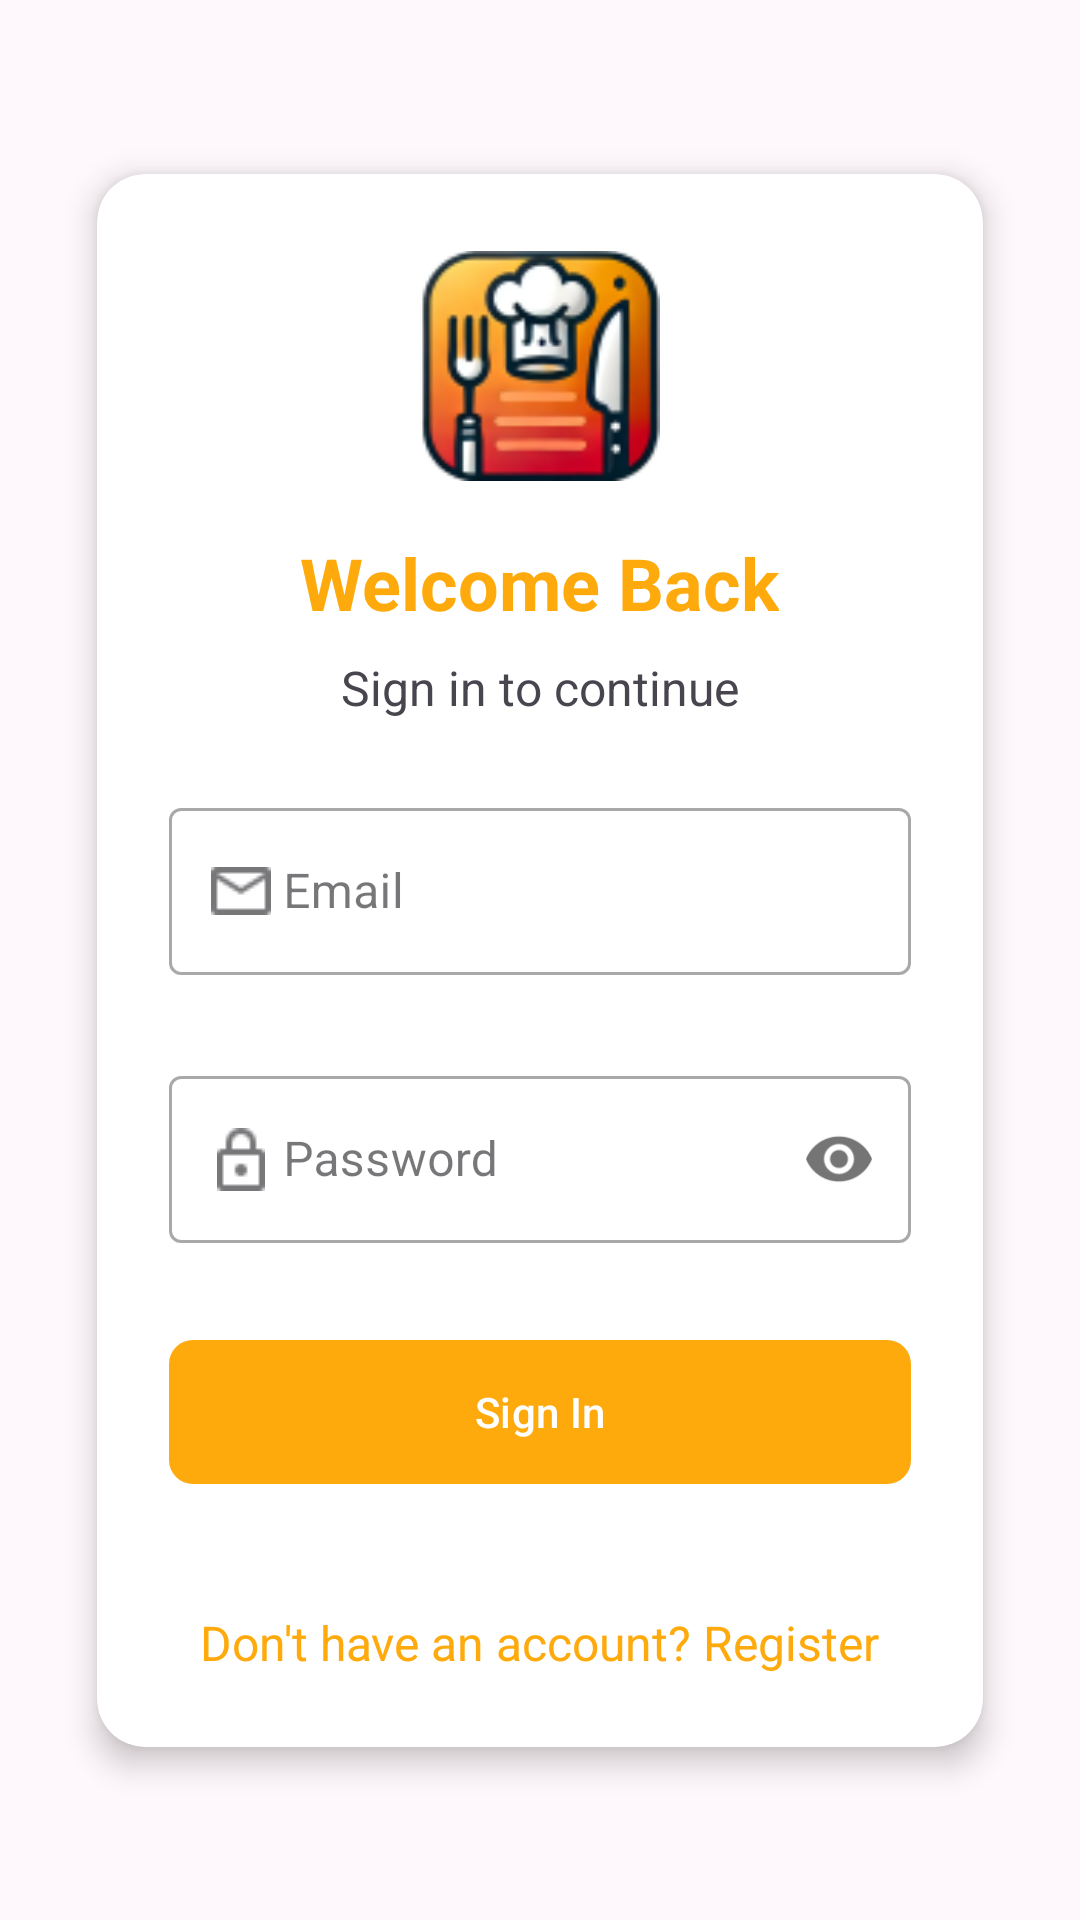

Produce the Android XML layout that renders to this screen, including the resource entries it uses.
<!-- AndroidManifest.xml: application theme Theme.RestaurantBookingApp -->
<!-- res/layout/activity_login.xml -->
<?xml version="1.0" encoding="utf-8"?>
<androidx.constraintlayout.widget.ConstraintLayout xmlns:android="http://schemas.android.com/apk/res/android"
    xmlns:app="http://schemas.android.com/apk/res-auto"
    xmlns:tools="http://schemas.android.com/tools"
    android:id="@+id/main"
    android:layout_width="match_parent"
    android:layout_height="match_parent"
    android:background="?android:attr/colorBackground"
    android:backgroundTint="#0CFFFEAA"
    android:padding="16dp">

    
    <androidx.cardview.widget.CardView
        android:id="@+id/loginCardView"
        android:layout_width="0dp"
        android:layout_height="wrap_content"
        app:cardCornerRadius="16dp"
        app:cardElevation="6dp"
        app:layout_constraintBottom_toBottomOf="parent"
        app:layout_constraintEnd_toEndOf="parent"
        app:layout_constraintStart_toStartOf="parent"
        app:layout_constraintTop_toTopOf="parent"
        app:layout_constraintWidth_percent="0.9">

        <LinearLayout
            android:layout_width="match_parent"
            android:layout_height="wrap_content"
            android:gravity="center_horizontal"
            android:orientation="vertical"
            android:padding="24dp">

            
            <ImageView
                android:id="@+id/appLogo"
                android:layout_width="80dp"
                android:layout_height="80dp"
                android:layout_marginBottom="16dp"
                android:contentDescription="App Logo"
                android:src="@drawable/app_logo"
                tools:ignore="MissingConstraints" />

            
            <TextView
                android:id="@+id/titleText"
                android:layout_width="wrap_content"
                android:layout_height="wrap_content"
                android:layout_gravity="center"
                android:paddingBottom="8dp"
                android:text="Welcome Back"
                android:textColor="?android:attr/colorPressedHighlight"
                android:textSize="24sp"
                android:textStyle="bold" />

            
            <TextView
                android:id="@+id/subtitleText"
                android:layout_width="wrap_content"
                android:layout_height="wrap_content"
                android:layout_gravity="center"
                android:paddingBottom="24dp"
                android:text="Sign in to continue"
                android:textColor="?android:attr/textColorSecondary"
                android:textSize="16sp" />

            
            <com.google.android.material.textfield.TextInputLayout
                android:id="@+id/emailInputLayout"
                style="@style/Widget.MaterialComponents.TextInputLayout.OutlinedBox"
                android:layout_width="match_parent"
                android:layout_height="wrap_content"
                android:hint="Email"
                app:errorEnabled="true"
                app:startIconDrawable="@drawable/ic_email"
                >

                <com.google.android.material.textfield.TextInputEditText
                    android:id="@+id/emailInput"
                    android:layout_width="match_parent"
                    android:layout_height="wrap_content"
                    android:inputType="textEmailAddress"
                    android:paddingStart="38dp"/>
            </com.google.android.material.textfield.TextInputLayout>

            
            <com.google.android.material.textfield.TextInputLayout
                android:id="@+id/passwordInputLayout"
                style="@style/Widget.MaterialComponents.TextInputLayout.OutlinedBox"
                android:layout_width="match_parent"
                android:layout_height="wrap_content"
                android:layout_marginTop="8dp"
                android:hint="Password"
                app:errorEnabled="true"
                app:passwordToggleEnabled="true"
                app:startIconDrawable="@drawable/ic_lock">

                <com.google.android.material.textfield.TextInputEditText
                    android:id="@+id/passwordInput"
                    android:layout_width="match_parent"
                    android:layout_height="wrap_content"
                    android:inputType="textPassword"
                    android:paddingStart="38dp"/>
            </com.google.android.material.textfield.TextInputLayout>
            

            
            <com.google.android.material.button.MaterialButton
                android:id="@+id/loginButton"
                android:layout_width="match_parent"
                android:layout_height="56dp"
                android:layout_marginTop="8dp"
                android:text="Sign In"
                android:textAllCaps="false"
                app:backgroundTint="?android:attr/colorPressedHighlight"
                app:cornerRadius="8dp" />

            
            <TextView
                android:id="@+id/registerText"
                android:layout_marginTop="38dp"
                android:layout_width="wrap_content"
                android:layout_height="wrap_content"
                android:layout_gravity="center"
                android:text="Don't have an account? Register"
                android:textColor="?android:attr/colorPressedHighlight"
                android:textSize="16sp" />
        </LinearLayout>
    </androidx.cardview.widget.CardView>
</androidx.constraintlayout.widget.ConstraintLayout>
<!-- resources referenced by this layout -->
<resources>
  <!-- drawable app_logo: png bitmap (drawable, 13281 bytes) -->
  <!-- drawable ic_email: png bitmap (drawable, 410 bytes) -->
  <!-- drawable ic_lock: png bitmap (drawable, 356 bytes) -->
  <style name="Theme.RestaurantBookingApp" parent="Base.Theme.RestaurantBookingApp" />
  <style name="Base.Theme.RestaurantBookingApp" parent="Theme.Material3.DayNight.NoActionBar">
          
          <item name="colorPrimary">#FF5722</item>
      </style>
</resources>
